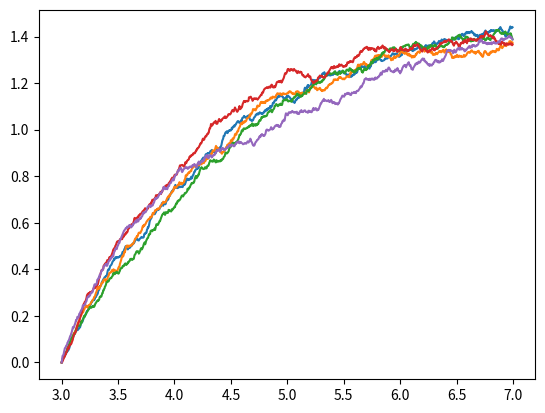

Here is the Python script that generated this plot:
#https://en.wikipedia.org/wiki/Euler%E2%80%93Maruyama_method
# -*- coding: utf-8 -*-
import numpy as np
import matplotlib.pyplot as plt

num_sims = 5 ### display five runs

t_init = 3
t_end  = 7
N      = 1000 ### Compute 1000 grid points
dt     = float(t_end - t_init) / N 
y_init = 0

c_theta = 0.7
c_mu    = 1.5
c_sigma = 0.06

def mu(y, t): 
    """Implement the Ornstein–Uhlenbeck mu.""" ## = \theta (\mu-Y_t)
    return c_theta * (c_mu - y)

def sigma(y, t): 
    """Implement the Ornstein–Uhlenbeck sigma.""" ## = \sigma
    return c_sigma

def dW(delta_t): 
    """Sample a random number at each call."""
    return np.random.normal(loc = 0.0, scale = np.sqrt(delta_t))

ts    = np.arange(t_init, t_end, dt)
ys    = np.zeros(N)

ys[0] = y_init

for _ in range(num_sims):
    for i in range(1, ts.size):
        t = (i-1) * dt
        y = ys[i-1]
        ys[i] = y + mu(y, t) * dt + sigma(y, t) * dW(dt)
    plt.plot(ts, ys)
plt.show()


